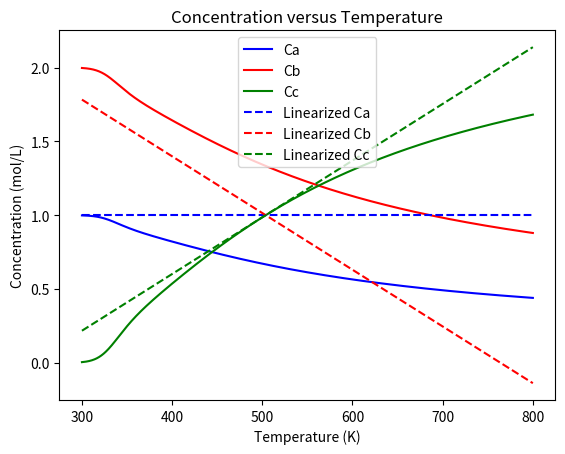

Write Python code to recreate this figure.
#!/usr/bin/env python3
# -*- coding: utf-8 -*-
"""
Created on Sat Nov 23 21:21:27 2024

@author: simonnguyen
"""

#Reaction: A + 2B <-> C
#rA = 2*rB = -kf*Ca*Cb**2 + kr*Cc
#MB on A: Cao - Ca + rA*tau = 0
#MB on B: Cbo - Cb + 2*rA*tau = 0
#Overall balabce: Cc = Cao + Cbo + Cco - Ca - Cb

import matplotlib.pyplot as plt
import numpy as np
from scipy.optimize import fsolve
import sympy as sym
import pandas as pd

#Plot the Arrhenius equation
#Parameters of tunning to obtain "aggressive" non-linearity
Afo = 10e12
Eaf = 100000 #J/mol
Aro = 10e10
Ear = 80000 #J/mol
R = 8.314 #J/mol

V = 10 #L
Q = 1 #L/s
tau = V/Q #s

n = 1000
T_values = np.linspace(300,800,n)
#print(T_values)
Cao = 1 #mol/L
Cbo = 2 #mol/L
Cco = 0 #mol/L

kf_values = Afo * np.exp(-Eaf/R/T_values)
kr_values = Aro * np.exp(-Ear/R/T_values)

arrhenius_plot = False
if arrhenius_plot:
    plt.figure()
    plt.plot(T_values, -kf_values + kr_values)
    plt.xlabel("Temperature (K)")
    plt.ylabel("-kf + kr")
    plt.title("Arrhenius plot of nonlinearity check")
    plt.show()

#Find the solution of non-linear results
Ca_nonlinear = np.ones(n)*Cao
Cb_nonlinear = np.ones(n)*Cbo

initial_guess = [Cao, Cbo]

def balance(x, T):
    Ca, Cb = x
    Cc = Cao + Cbo + Cco - Ca - Cb
    kf = Afo * np.exp(-Eaf/R/T)
    kr = Aro * np.exp(-Ear/R/T)
    rA = -kf*Ca*Cb**2 + kr*Cc
    eqn1 = Cao - Ca + rA*tau
    eqn2 = Cbo - Cb + 2*rA*tau
    return ([eqn1, eqn2])

#solve for Ca, Cb, Cc
for T in range(n):
    sol, infodict, ier, mesg = fsolve(balance, initial_guess, args=(T_values[T],), full_output=True)
    if ier == 1:  # ier == 1 indicates successful convergence
       Ca_nonlinear[T], Cb_nonlinear[T] = sol[0], sol[1]
    else:
        print(f"Solver did not converge for T = {T}. Message: {mesg}")

Cc_nonlinear = (Cao + Cbo + Cco)*np.ones(n) - Ca_nonlinear - Cb_nonlinear


#for T, Ca, Cb, Cc in zip(T_values, Ca_val, Cb_val, Cc_val):
    #print(f"T: {T:.2f}, Ca: {Ca:.4f}, Cb: {Cb:.4f}, Cc: {Cc:.4f}")
    
#Create the data frame and convert to csv file
nonlinear_data = pd.DataFrame({'Temperature (K)': T_values, 'Ca (mol/L)': Ca_nonlinear, 'Cb (mol/L)': Cb_nonlinear})
nonlinear_data.to_csv("nonlinearized_data.csv", index=False)
    
nonlinear_only = False
if nonlinear_only:
    plt.figure()
    plt.plot(T_values, Ca_nonlinear,'b', label="Ca")
    plt.plot(T_values, Cb_nonlinear, 'r', label="Cb")
    plt.plot(T_values, Cc_nonlinear, "g", label="Cc")
    plt.xlabel("Temperature (K)")
    plt.ylabel("Concentration (mol/L)")
    plt.legend()
    plt.title("Concentration versus Temperature")
    plt.show()

#Linearization of the Material Balance

#Steady-state values
print(T_values)
index = np.where((T_values < 500.5) & (T_values > 500))
Tss = float(T_values[index]) #K
Cass = float(Ca_nonlinear[index]) #mol/L
Cbss = float(Cb_nonlinear[index]) #mol/L
Ccss = float(Cc_nonlinear[index]) #mol/L

print("Tss:", Tss, "Cass:", Cass, "Cbss", Cbss, "Ccss", Ccss)

Ca, Cb, T = sym.symbols('Ca Cb T')
kf = Afo * sym.exp(-Eaf/(R*T))
kr = Aro * sym.exp(-Ear/(R*T))

#Linearize MB on A
rA = -kf*Ca*Cb**2 + kr*(Cao + Cbo + Cco - Ca - Cb)
f = Cao - Ca + rA*tau
df_Ca = f.diff(Ca)
df_Cb = f.diff(Cb)
df_T = f.diff(T)
fss = f.subs([(Ca, Cass), (Cb, Cbss), (T, Tss)])
df_Cass = df_Ca.subs([(Ca, Cass), (Cb, Cbss), (T, Tss)])
df_Cbss = df_Cb.subs([(Ca, Cass), (Cb, Cbss), (T, Tss)])
df_Tss = df_T.subs([(Ca, Cass), (Cb, Cbss), (T, Tss)])
f_linearized = fss + df_Cass*(Ca-Cass) + df_Cbss*(Cb-Cbss) + df_Tss*(T-Tss)
print("Linearized MB on A is", f_linearized)

#Linearize MB on B
rB = 2*rA
g = Cao - Ca + rB*tau
dg_Ca = g.diff(Ca)
dg_Cb = g.diff(Cb)
dg_T = g.diff(T)
gss = g.subs([(Ca, Cass), (Cb, Cbss), (T, Tss)])
dg_Cass = dg_Ca.subs([(Ca, Cass), (Cb, Cbss), (T, Tss)])
dg_Cbss = dg_Cb.subs([(Ca, Cass), (Cb, Cbss), (T, Tss)])
dg_Tss = dg_T.subs([(Ca, Cass), (Cb, Cbss), (T, Tss)])
g_linearized = gss + dg_Cass*(Ca-Cass) + dg_Cbss*(Cb-Cbss) + dg_Tss*(T-Tss)
print("Linearized MB on A is", g_linearized)

#Extract the coefficients of the linearized equations
a = f_linearized.coeff(Ca)
b = f_linearized.coeff(Cb)
c = f_linearized.coeff(T)
d = f_linearized.subs({Ca:0, Cb:0, T:0})

e = g_linearized.coeff(Ca)
f = g_linearized.coeff(Cb)
g = g_linearized.coeff(T)
h = g_linearized.subs({Ca:0, Cb:0, T:0})

coefficients = pd.DataFrame({'a':[a], 'b':[b], 'c':[c], 'd':[d], 'e':[e], 'f':[f], 'g':[g], 'h':[h]})
coefficients.to_csv("coefficients.csv",index=False)
def linear_balance(x,T):
    Ca, Cb = x
    eqn1 = a*Ca + b*Cb + c*T + d
    eqn2 = e*Ca + f*Cb + g*T + h
    return ([eqn1, eqn2])

Ca_linear = np.zeros(n)
Cb_linear = np.zeros(n)

for i in range(n):
    sol = fsolve(linear_balance, initial_guess, args=(T_values[i],))
    Ca_linear[i], Cb_linear[i] = sol[0], sol[1]

Cc_linear = (Cao + Cbo + Cco)*np.ones(n) - Ca_linear - Cb_linear
combine_plot = True
if combine_plot:
    plt.figure()
    plt.plot(T_values, Ca_nonlinear,'b', label="Ca")
    plt.plot(T_values, Cb_nonlinear, 'r', label="Cb")
    plt.plot(T_values, Cc_nonlinear, "g", label="Cc")
    plt.plot(T_values, Ca_linear, "b--", label='Linearized Ca')
    plt.plot(T_values, Cb_linear, 'r--', label='Linearized Cb')
    plt.plot(T_values, Cc_linear, 'g--', label='Linearized Cc')
    plt.xlabel("Temperature (K)")
    plt.ylabel("Concentration (mol/L)")
    plt.legend()
    plt.title("Concentration versus Temperature")
    plt.show()



    
